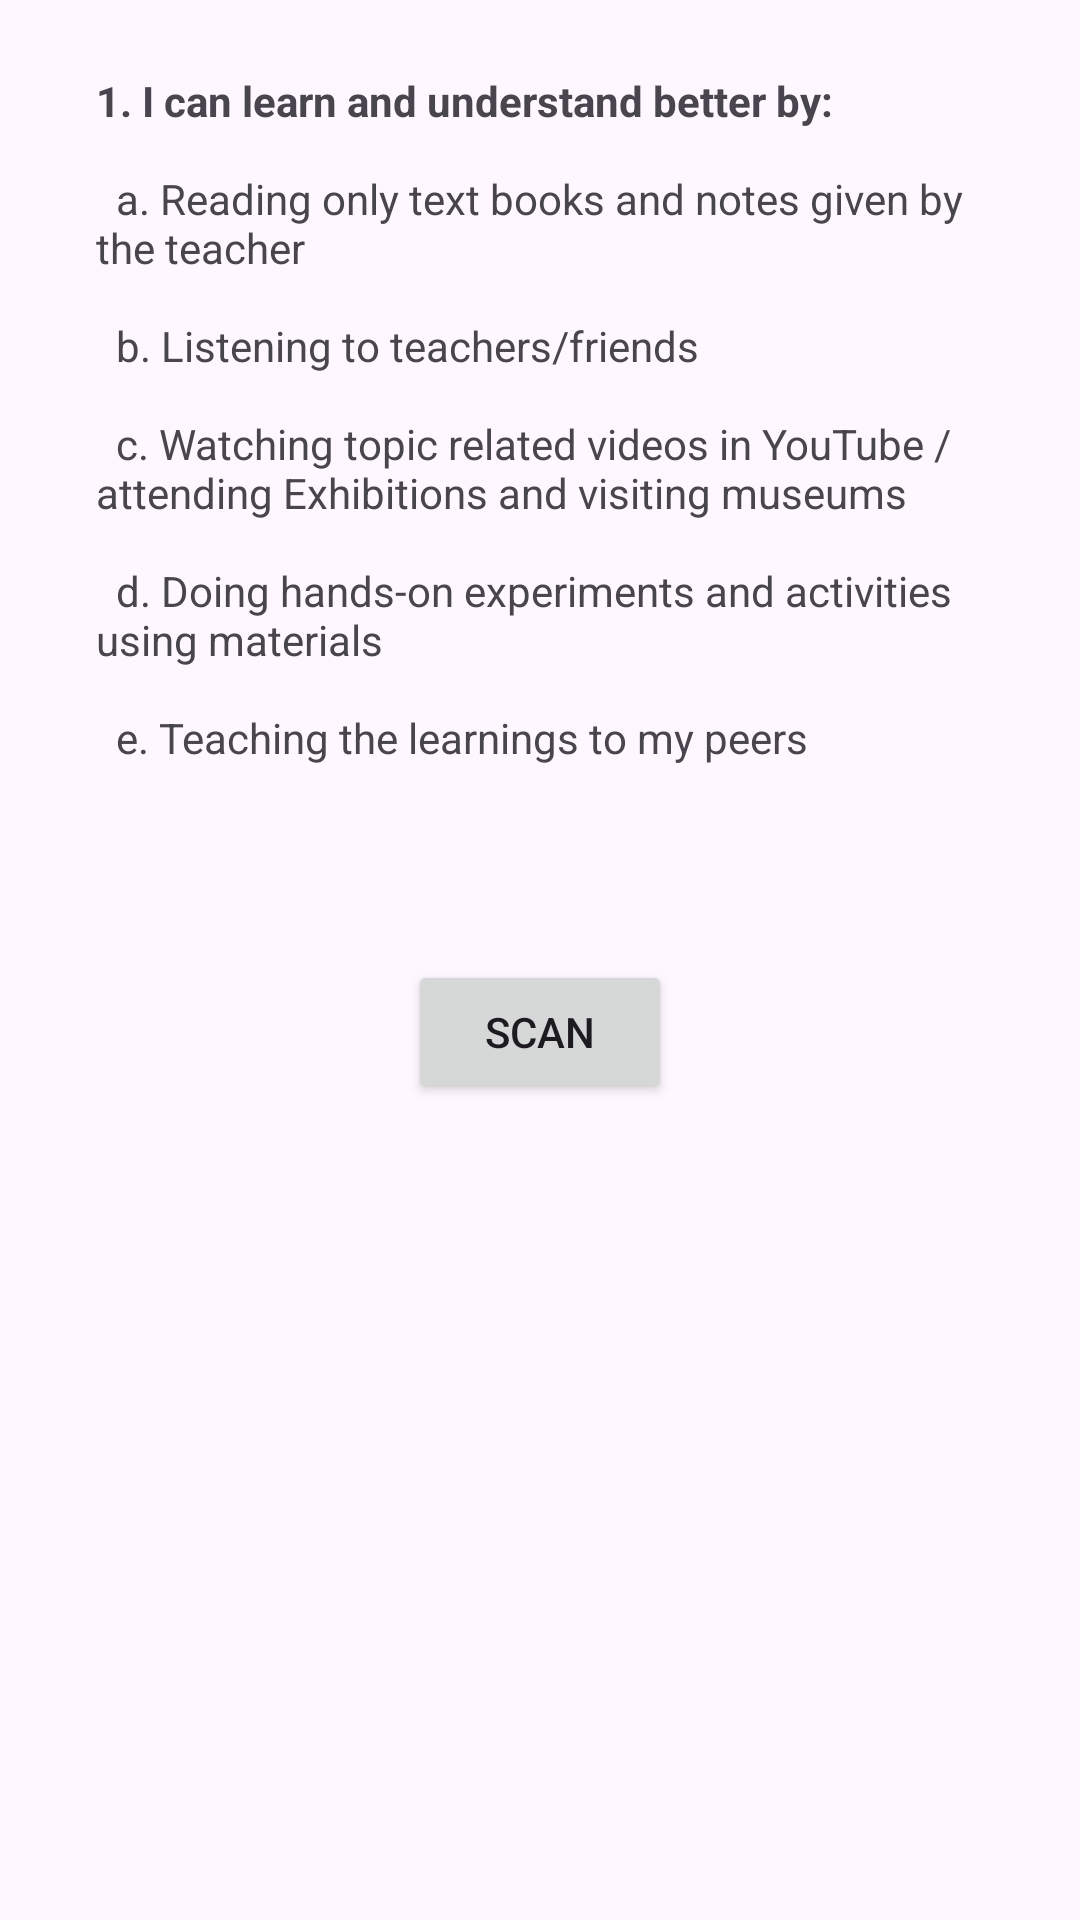

Android layout source for this screen:
<!-- AndroidManifest.xml: application theme Theme.TryScannerNDK -->
<!-- res/layout/fragment_question.xml -->
<?xml version="1.0" encoding="utf-8"?>
<androidx.constraintlayout.widget.ConstraintLayout
    xmlns:android="http://schemas.android.com/apk/res/android"
    xmlns:app="http://schemas.android.com/apk/res-auto"
    xmlns:tools="http://schemas.android.com/tools"
    android:layout_width="match_parent"
    android:layout_height="match_parent"
    tools:context=".QuestionFragment">

    <TextView
        android:id="@+id/textview_question"
        android:layout_width="match_parent"
        android:layout_height="wrap_content"
        android:layout_marginBottom="16dp"
        android:text="@string/lorem_ipsum"
        android:layout_marginStart="16dp"
        android:layout_marginTop="8dp"
        android:layout_marginEnd="16dp"
        android:padding="16dp"
        app:layout_constraintBottom_toTopOf="@id/button_goto_scanner"
        app:layout_constraintEnd_toEndOf="parent"
        app:layout_constraintStart_toStartOf="parent"
        app:layout_constraintTop_toTopOf="parent" />

    <Button
        android:id="@+id/button_goto_scanner"
        android:layout_width="wrap_content"
        android:layout_height="wrap_content"
        android:layout_gravity="center_horizontal"
        android:text="@string/scan_responses"
        app:layout_constraintBottom_toTopOf="@id/response_view"
        app:layout_constraintEnd_toEndOf="parent"
        app:layout_constraintStart_toStartOf="parent"
        app:layout_constraintTop_toBottomOf="@id/textview_question" />

    <androidx.core.widget.NestedScrollView
        android:id="@+id/response_view"
        android:layout_width="match_parent"
        android:layout_height="0dp"
        android:layout_marginStart="16dp"
        android:layout_marginTop="8dp"
        android:layout_marginEnd="16dp"
        android:layout_marginBottom="16dp"
        android:padding="16dp"
        app:layout_constraintBottom_toBottomOf="parent"
        app:layout_constraintEnd_toEndOf="parent"
        app:layout_constraintStart_toStartOf="parent"
        app:layout_constraintTop_toBottomOf="@id/button_goto_scanner"
        app:layout_constraintVertical_bias="0.5">

        <TextView
            android:id="@+id/textview_response"
            android:layout_width="wrap_content"
            android:layout_height="wrap_content"
            android:text="" />

    </androidx.core.widget.NestedScrollView>
</androidx.constraintlayout.widget.ConstraintLayout>
<!-- resources referenced by this layout -->
<resources>
  <string name="lorem_ipsum">
              <b>1. I can learn and understand better by:</b>\n\n
              \ta. Reading only text books and notes given by the teacher\n\n
              \tb. Listening to teachers/friends\n\n
              \tc. Watching topic related videos in YouTube / attending Exhibitions and visiting museums\n\n
              \td. Doing hands-on experiments and activities using materials\n\n
              \te. Teaching the learnings to my peers\n\n
      </string>
  <string name="scan_responses">Scan</string>
  <style name="Theme.TryScannerNDK" parent="Base.Theme.TryScannerNDK" />
  <style name="Base.Theme.TryScannerNDK" parent="Theme.Material3.DayNight.NoActionBar">
          
          
      </style>
</resources>
